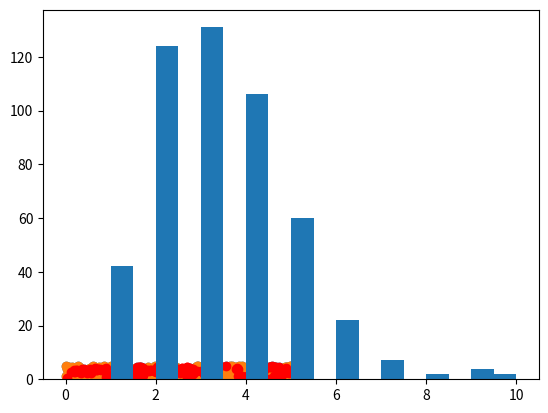

Source code (Python):

# coding: utf-8

# In[10]:


class PerHealth:
    Normal,Infected,Recovered,Dead=range(4)


# In[11]:


import random
import math

class Person(object):
    h=""
    def __init__(self,health):
        self.x=random.uniform(0,5)
        self.y=random.uniform(0,5)
        self.health=health
        self.neighbour=[]
        self.badneighbour=0
    
    def __str__(self):
        if (self.health==PerHealth.Normal):
            h='Normal'
        elif (self.health==PerHealth.Infected):
            h='Infected'
        elif (self.health==PerHealth.Dead):
            h='Dead'
        else:
            h='Recovered'
        return("This person with id {}  at location {:.2f}, {:.2f} is ".format(id(self),self.x,self.y)+h)
            
    def Distance(self,z):
        result=math.sqrt((z.x-self.x)**2 + (z.y-self.y)**2)
        return(result)
        
    def NearMe(self,j):
        d=self.Distance(j)
        if(d<0.2):
            self.neighbour.append(j)
      
    def Neighbours(self):
       # print(self,"->",len(self.neighbour),"Neighbours")
        self.badneighbour=len(self.neighbour)
        #for n in self.neighbour:
         #   print(n)
        
    def Locate(self):
        return(self.x,self.y)
   
    def InfectNeighbour(self):
        if (self.health==PerHealth.Infected):
            for i in self.neighbour:
                if(i.health==PerHealth.Normal):
                    i.health=PerHealth.Infected    


# In[12]:


x=[]
y=[]
x1=[]
y1=[]
p=[]
for i in range(450):
    per=Person(PerHealth.Normal)
    x.append(per.Locate()[0])
    y.append(per.Locate()[1])
    p.append(per)
for i in range(50):
    per=Person(PerHealth.Infected)
    x1.append(per.Locate()[0])
    y1.append(per.Locate()[1])
    p.append(per)


# In[13]:


def Listppl(p):
    xn=[]
    xi=[]
    yn=[]
    yi=[]
    for i in p:
        if(i.health==PerHealth.Normal):
            xn.append(i.Locate()[0])
            yn.append(i.Locate()[1])
        elif(i.health==PerHealth.Infected):
            xi.append(i.Locate()[0])
            yi.append(i.Locate()[1])
    return(xn,yn,xi,yi)      


# In[14]:


p1=[]
for i in range(500):
    for j in range(500):
        p1.append(p[i].Distance(p[j]))
        p[i].NearMe(p[j])
for i in range(500):
    p[i].Neighbours()
hist=[]
for i in p:
    hist.append(i.badneighbour)
            
        
        


# In[15]:


import matplotlib.pyplot as plt
plt.scatter(x,y)
plt.scatter(x1,y1,color='red')


# In[16]:


import matplotlib.pyplot as plt
for i in p:
    i.Neighbours()
    i.InfectNeighbour()
xn,yn,xi,yi=Listppl(p)    
plt.scatter(xn,yn)
plt.scatter(xi,yi,color='red')   


# In[17]:


import matplotlib.pyplot as plt
plt.hist(hist, bins=20,range=(0,10))


# In[18]:


class Simulator(object):
    def __init__(self):
        self.time=0
        self.People=500
        self.plist=[]
        


# In[ ]:



 

